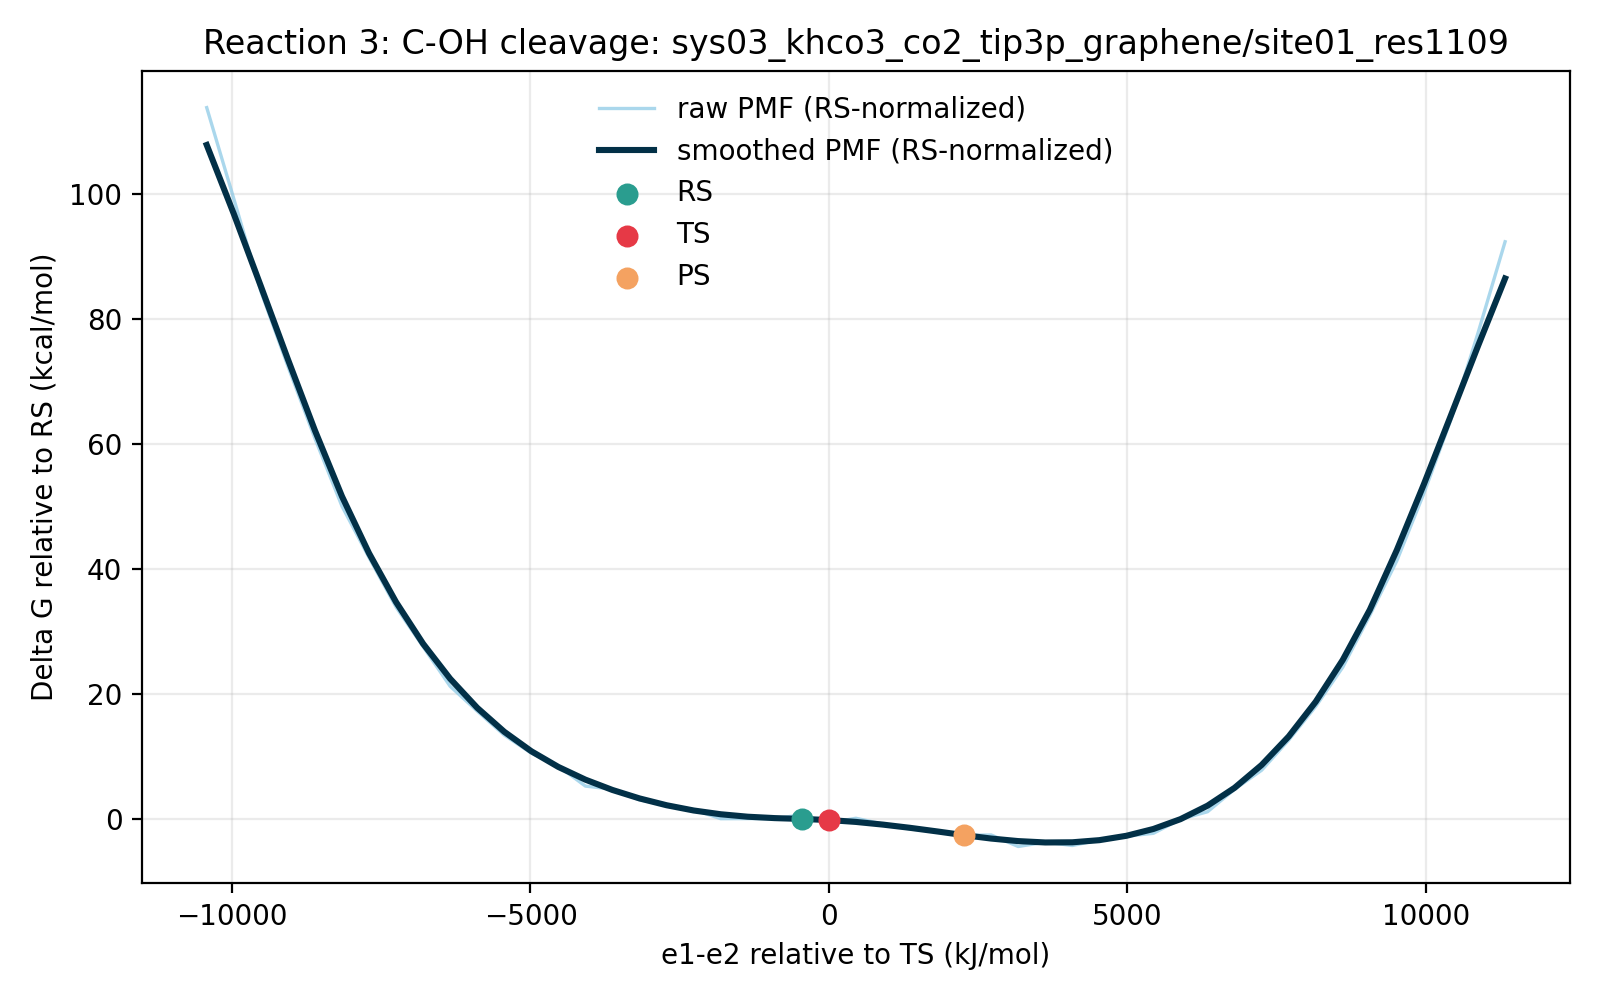

Values plotted in this chart, from the file beside it:
e1_minus_e2_kj_mol, e1_minus_e2_centered_kj_mol, raw_pmf_kj_mol, smoothed_pmf_kj_mol, raw_pmf_rs_normalized_kj_mol, smoothed_pmf_rs_normalized_kj_mol, raw_pmf_kcal_mol, smoothed_pmf_kcal_mol, raw_pmf_rs_normalized_kcal_mol, smoothed_pmf_rs_normalized_kcal_mol, rs_reference_y_kj_mol, coordinate_origin_kj_mol
-11377, -10424, 478.7, 453.7, 476, 451, 114.4, 108.4, 113.8, 107.8, 2.637, -953
-10924, -9971, 417.8, 407.6, 415.1, 405, 99.85, 97.42, 99.22, 96.79, 2.637, -953
-10471, -9518, 355.8, 359.2, 353.1, 356.6, 85.03, 85.85, 84.4, 85.22, 2.637, -953
-10017, -9064, 305.6, 310.3, 303, 307.6, 73.04, 74.16, 72.41, 73.53, 2.637, -953
-9564, -8611, 257.3, 262.6, 254.7, 260, 61.5, 62.77, 60.87, 62.14, 2.637, -953
-9111, -8158, 211.9, 218.5, 209.3, 215.9, 50.65, 52.23, 50.02, 51.6, 2.637, -953
-8658, -7705, 177.6, 180.5, 175, 177.8, 42.44, 43.13, 41.81, 42.5, 2.637, -953
-8204, -7251, 144.4, 147.8, 141.8, 145.1, 34.52, 35.31, 33.89, 34.68, 2.637, -953
-7751, -6798, 117.9, 119.9, 115.3, 117.2, 28.18, 28.65, 27.55, 28.02, 2.637, -953
-7298, -6345, 91.43, 96.47, 88.79, 93.84, 21.85, 23.06, 21.22, 22.43, 2.637, -953
-6845, -5892, 74.82, 77.01, 72.19, 74.37, 17.88, 18.41, 17.25, 17.78, 2.637, -953
-6392, -5439, 58.76, 60.99, 56.12, 58.35, 14.04, 14.58, 13.41, 13.95, 2.637, -953
-5938, -4985, 46.68, 47.97, 44.04, 45.33, 11.16, 11.46, 10.53, 10.83, 2.637, -953
-5485, -4532, 38.03, 37.45, 35.39, 34.81, 9.089, 8.951, 8.459, 8.32, 2.637, -953
-5032, -4079, 24.63, 28.94, 21.99, 26.31, 5.886, 6.918, 5.256, 6.287, 2.637, -953
-4579, -3626, 22.56, 22.04, 19.92, 19.4, 5.392, 5.267, 4.762, 4.637, 2.637, -953
-4126, -3173, 15.42, 16.38, 12.78, 13.75, 3.686, 3.916, 3.055, 3.286, 2.637, -953
-3672, -2719, 11.98, 11.82, 9.343, 9.185, 2.863, 2.826, 2.233, 2.195, 2.637, -953
-3219, -2266, 8.88, 8.316, 6.242, 5.678, 2.122, 1.987, 1.492, 1.357, 2.637, -953
-2766, -1813, 2.822, 5.79, 0.1846, 3.153, 0.6745, 1.384, 0.04412, 0.7535, 2.637, -953
-2313, -1360, 2.889, 4.14, 0.252, 1.502, 0.6906, 0.9894, 0.06023, 0.359, 2.637, -953
-1859, -906.4, 2.834, 3.205, 0.1963, 0.5673, 0.6773, 0.766, 0.04691, 0.1356, 2.637, -953
-1406, -453.2, 5.442, 2.637, 2.804, 0.0, 1.301, 0.6304, 0.6703, 0.0, 2.637, -953
-953, 0.0, 0.0, 1.918, -2.637, -0.7194, 0.0, 0.4584, -0.6304, -0.1719, 2.637, -953
-499.8, 453.2, 3.097, 0.6573, 0.4599, -1.98, 0.7403, 0.1571, 0.1099, -0.4733, 2.637, -953
-46.6, 906.4, -0.7694, -1.142, -3.407, -3.779, -0.1839, -0.2729, -0.8143, -0.9033, 2.637, -953
406.6, 1360, -4.033, -3.292, -6.671, -5.929, -0.964, -0.7867, -1.594, -1.417, 2.637, -953
859.8, 1813, -5.887, -5.701, -8.524, -8.338, -1.407, -1.363, -2.037, -1.993, 2.637, -953
1313, 2266, -8.319, -8.21, -10.96, -10.85, -1.988, -1.962, -2.619, -2.592, 2.637, -953
1766, 2719, -8.063, -10.48, -10.7, -13.11, -1.927, -2.504, -2.557, -3.134, 2.637, -953
2219, 3172, -15.79, -12.18, -18.43, -14.81, -3.775, -2.91, -4.405, -3.541, 2.637, -953
2673, 3626, -12.9, -13.09, -15.54, -15.73, -3.083, -3.129, -3.714, -3.76, 2.637, -953
3126, 4079, -15.12, -12.98, -17.76, -15.62, -3.614, -3.102, -4.245, -3.733, 2.637, -953
3579, 4532, -11.42, -11.55, -14.05, -14.19, -2.729, -2.76, -3.359, -3.391, 2.637, -953
4032, 4985, -8.914, -8.629, -11.55, -11.27, -2.131, -2.062, -2.761, -2.693, 2.637, -953
4486, 5439, -6.956, -4.056, -9.593, -6.693, -1.662, -0.9694, -2.293, -1.6, 2.637, -953
4939, 5892, 2.467, 2.509, -0.171, -0.1286, 0.5895, 0.5996, -0.04086, -0.03074, 2.637, -953
5392, 6345, 7.472, 11.53, 4.834, 8.894, 1.786, 2.756, 1.155, 2.126, 2.637, -953
5845, 6798, 22.5, 23.48, 19.86, 20.85, 5.377, 5.613, 4.747, 4.982, 2.637, -953
6298, 7251, 35.26, 38.78, 32.62, 36.14, 8.426, 9.268, 7.796, 8.638, 2.637, -953
6752, 7705, 55.4, 57.84, 52.77, 55.2, 13.24, 13.82, 12.61, 13.19, 2.637, -953
7205, 8158, 77.95, 81.11, 75.31, 78.47, 18.63, 19.39, 18, 18.75, 2.637, -953
7658, 8611, 104.2, 109.1, 101.6, 106.5, 24.91, 26.08, 24.28, 25.45, 2.637, -953
8111, 9064, 139, 142.6, 136.3, 140, 33.21, 34.09, 32.58, 33.46, 2.637, -953
8564, 9517, 175.5, 182.7, 172.9, 180.1, 41.95, 43.66, 41.32, 43.03, 2.637, -953
9018, 9971, 220.7, 226.7, 218, 224.1, 52.74, 54.19, 52.11, 53.56, 2.637, -953
9471, 10424, 270, 272.8, 267.4, 270.2, 64.54, 65.2, 63.91, 64.57, 2.637, -953
9924, 10877, 327.9, 319.2, 325.3, 316.6, 78.37, 76.29, 77.74, 75.66, 2.637, -953
10377, 11330, 388.9, 364.3, 386.3, 361.7, 92.95, 87.08, 92.32, 86.45, 2.637, -953
